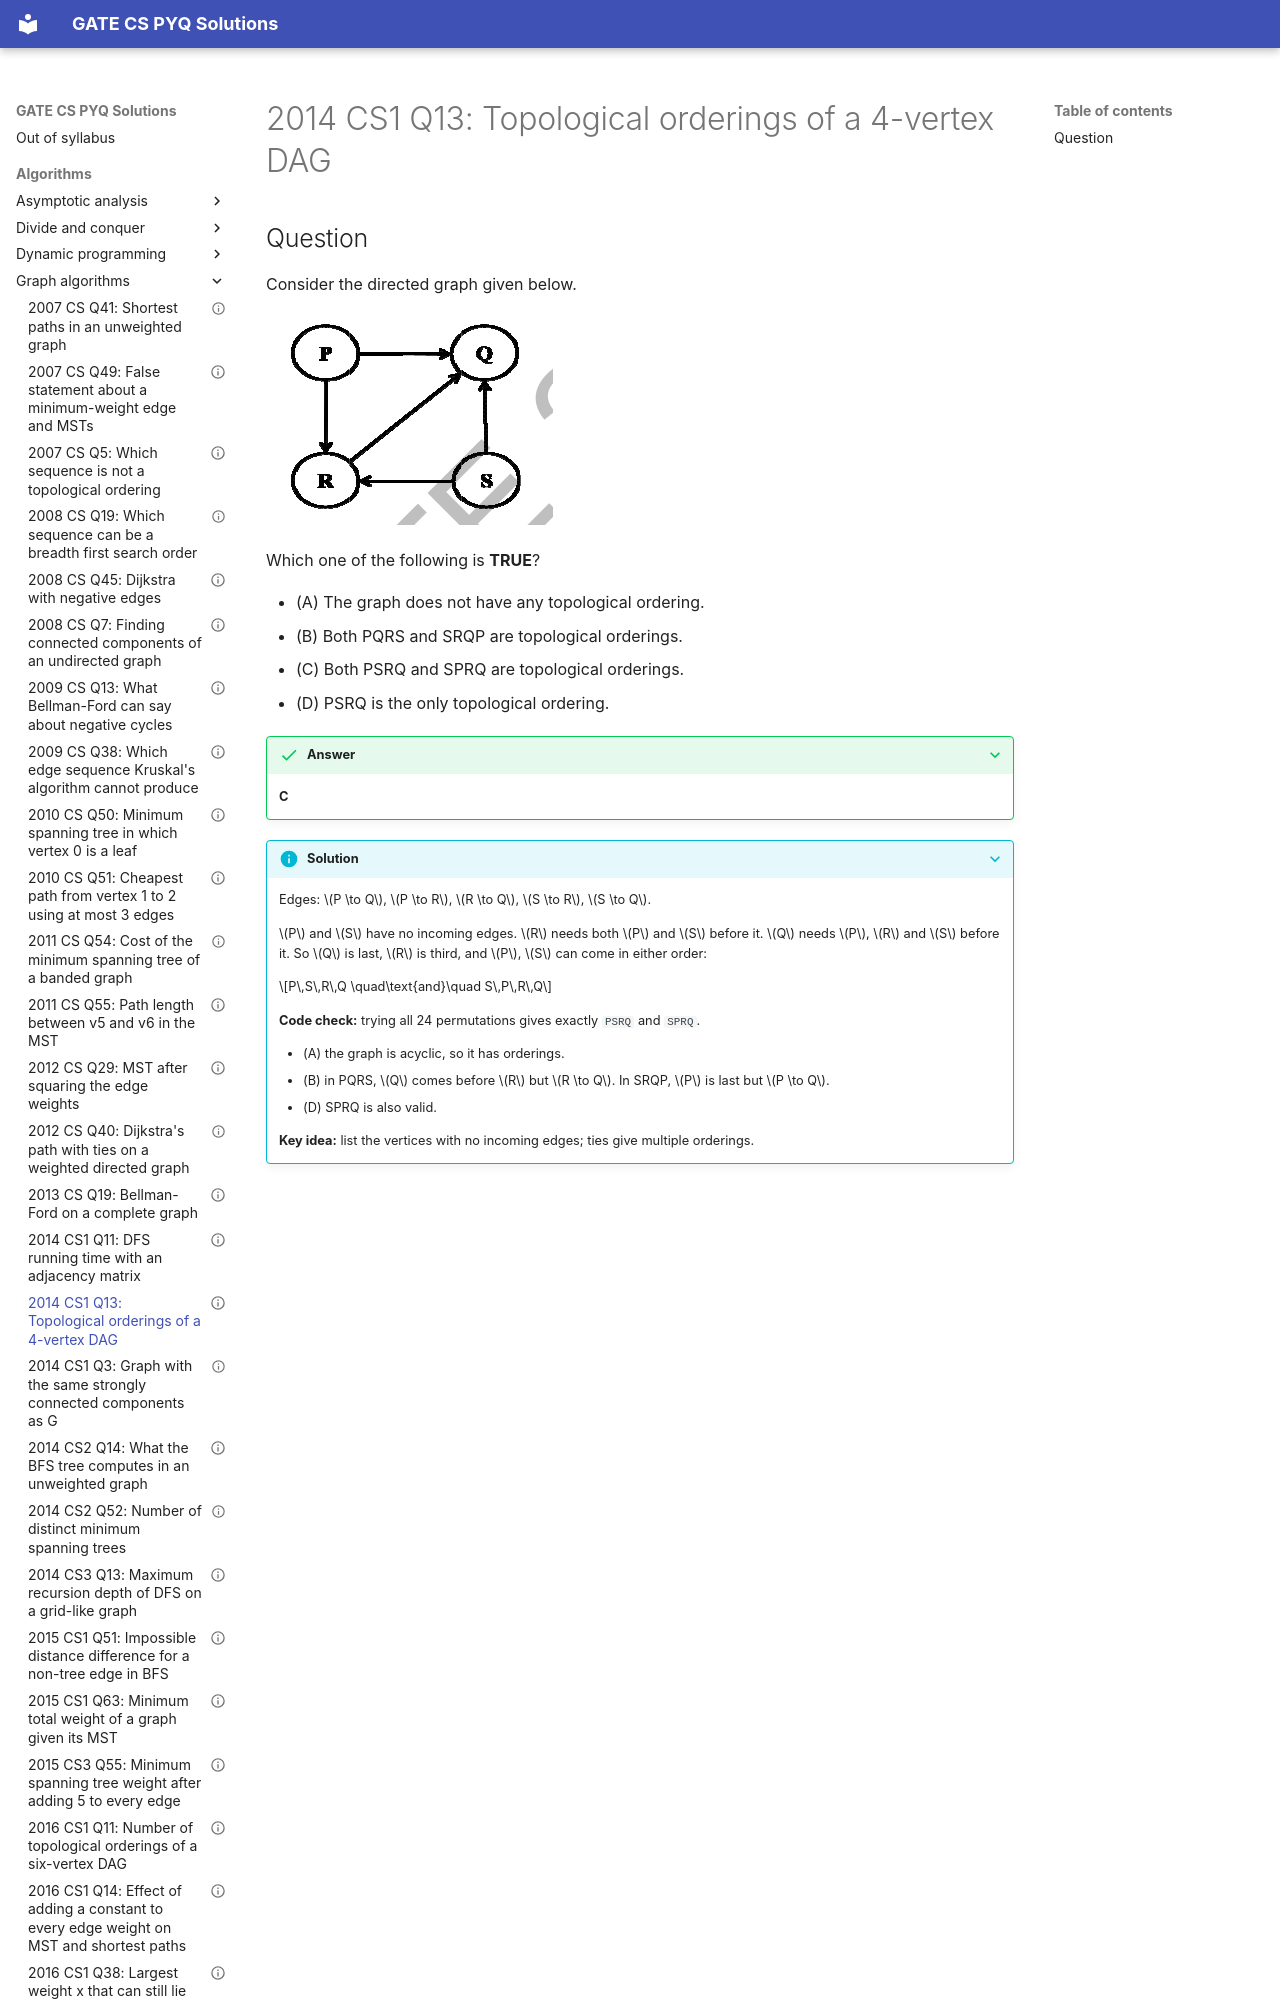

repository: saheenusman/GATE-PYQs · page: algorithms/graph-algorithms/2014-set1-q13/index.html · generator: mkdocs

---
title: "2014 CS1 Q13: Topological orderings of a 4-vertex DAG"
year: 2014
set: 1
paper: CS1
q_no: 13
subject: algorithms
topic: graph-algorithms
also: [programming-and-data-structures/graphs]
marks: 1
type: MCQ
official_answer: "C"
status: verified
---

# 2014 CS1 Q13: Topological orderings of a 4-vertex DAG
